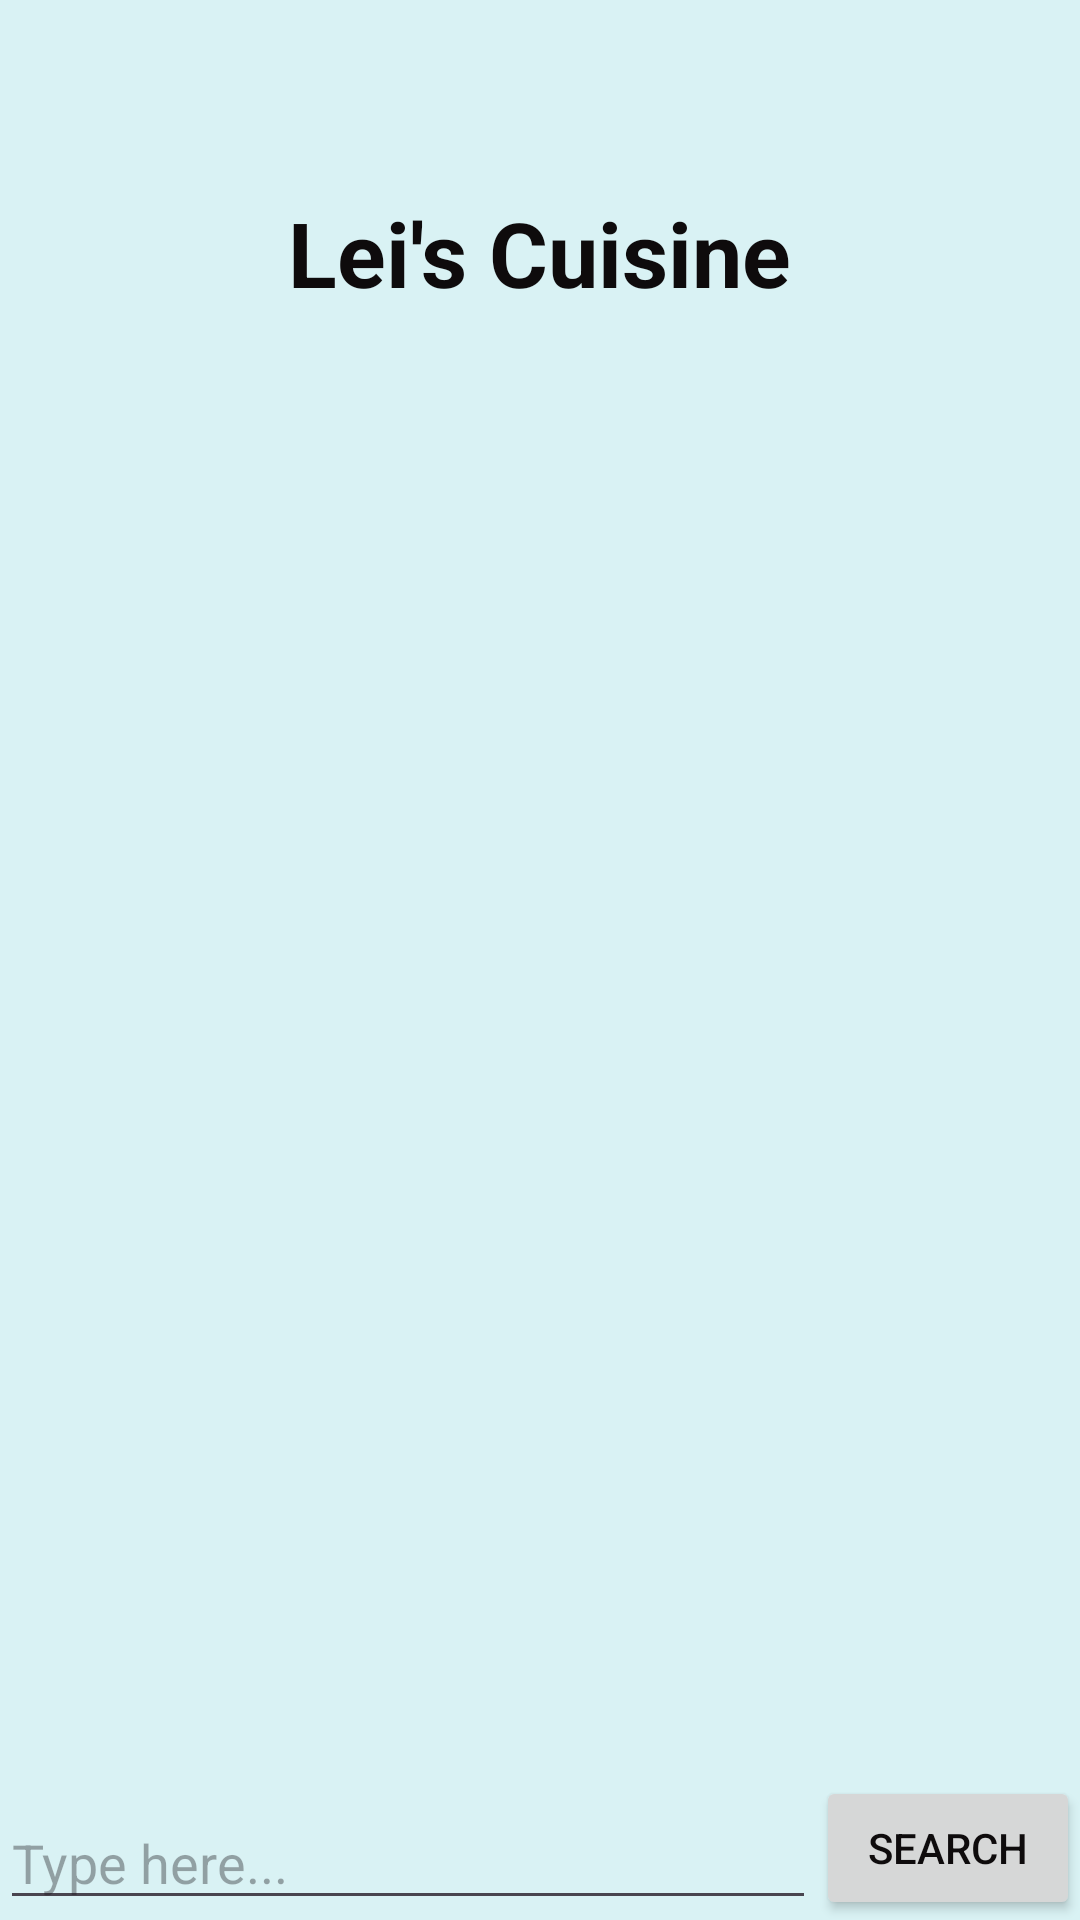

Layout XML and referenced resources for this Android screen:
<!-- AndroidManifest.xml: application theme Theme.AndroidFinalProject -->
<!-- res/layout/activity2_recipe.xml -->
<?xml version="1.0" encoding="utf-8"?>
<LinearLayout xmlns:android="http://schemas.android.com/apk/res/android"
    xmlns:app="http://schemas.android.com/apk/res-auto"
    xmlns:tools="http://schemas.android.com/tools"
    android:layout_width="match_parent"
    android:layout_height="match_parent"
    android:background="@color/pageBG"
    android:orientation="vertical"
    tools:context=".recipe.RecipeActivity2">

    <androidx.appcompat.widget.Toolbar
        android:id="@+id/recipeToolbar"
        android:layout_width="match_parent"
        android:layout_height="wrap_content"
        app:layout_constraintEnd_toEndOf="parent"
        app:layout_constraintStart_toStartOf="parent"
        app:layout_constraintTop_toTopOf="parent" />

    <FrameLayout
        android:id="@+id/searchFragmentLocation"
        android:layout_width="match_parent"
        android:layout_height="match_parent">

        <androidx.constraintlayout.widget.ConstraintLayout
            android:layout_width="match_parent"
            android:layout_height="match_parent">

            <androidx.recyclerview.widget.RecyclerView
                android:id="@+id/recipeRecycleView"
                android:layout_width="0dp"
                android:layout_height="0dp"
                app:layout_constraintBottom_toTopOf="@+id/recipeTextInput"
                app:layout_constraintEnd_toEndOf="parent"
                app:layout_constraintHorizontal_bias="0.0"
                app:layout_constraintStart_toStartOf="parent"
                app:layout_constraintTop_toBottomOf="@id/recipeTitleText"
                app:layout_constraintVertical_bias="1.0" />

            <TextView
                android:id="@+id/recipeTitleText"
                android:layout_width="wrap_content"
                android:layout_height="wrap_content"
                android:text="Lei's Cuisine"
                android:textSize="30dp"
                android:textStyle="bold"
                app:layout_constraintEnd_toEndOf="parent"
                app:layout_constraintStart_toStartOf="parent"
                app:layout_constraintTop_toTopOf="parent" />

            <EditText
                android:id="@+id/recipeTextInput"
                android:layout_width="0dp"
                android:layout_height="wrap_content"
                android:hint="Type here..."
                android:inputType="text"
                app:layout_constraintBottom_toBottomOf="parent"
                app:layout_constraintEnd_toStartOf="@+id/recipeSearchButton"
                app:layout_constraintStart_toStartOf="parent" />

            <Button
                android:id="@+id/recipeSearchButton"
                android:layout_width="wrap_content"
                android:layout_height="wrap_content"
                android:text="Search"
                app:layout_constraintBottom_toBottomOf="parent"
                app:layout_constraintEnd_toEndOf="parent" />

        </androidx.constraintlayout.widget.ConstraintLayout>
    </FrameLayout>
</LinearLayout>
<!-- resources referenced by this layout -->
<resources>
  <color name="pageBG">#D9F2F4</color>
  <style name="Theme.AndroidFinalProject" parent="Base.Theme.AndroidFinalProject" />
  <style name="Base.Theme.AndroidFinalProject" parent="Theme.Material3.DayNight.NoActionBar">
          <item name="colorPrimary">@color/my_primary</item>
          <item name="colorSecondary">@color/my_secondary</item>
          <item name="android:statusBarColor">@color/my_statusbar</item>
          <item name="android:textColor">@color/my_text</item>
          <item name="windowActionBar">false</item>
          <item name="windowNoTitle">true</item>
      </style>
  <color name="my_primary">#f46a8f</color>
  <color name="my_secondary">#fbcdd9</color>
  <color name="my_statusbar">#f47295</color>
  <color name="my_text">#0E0B0C</color>
</resources>
